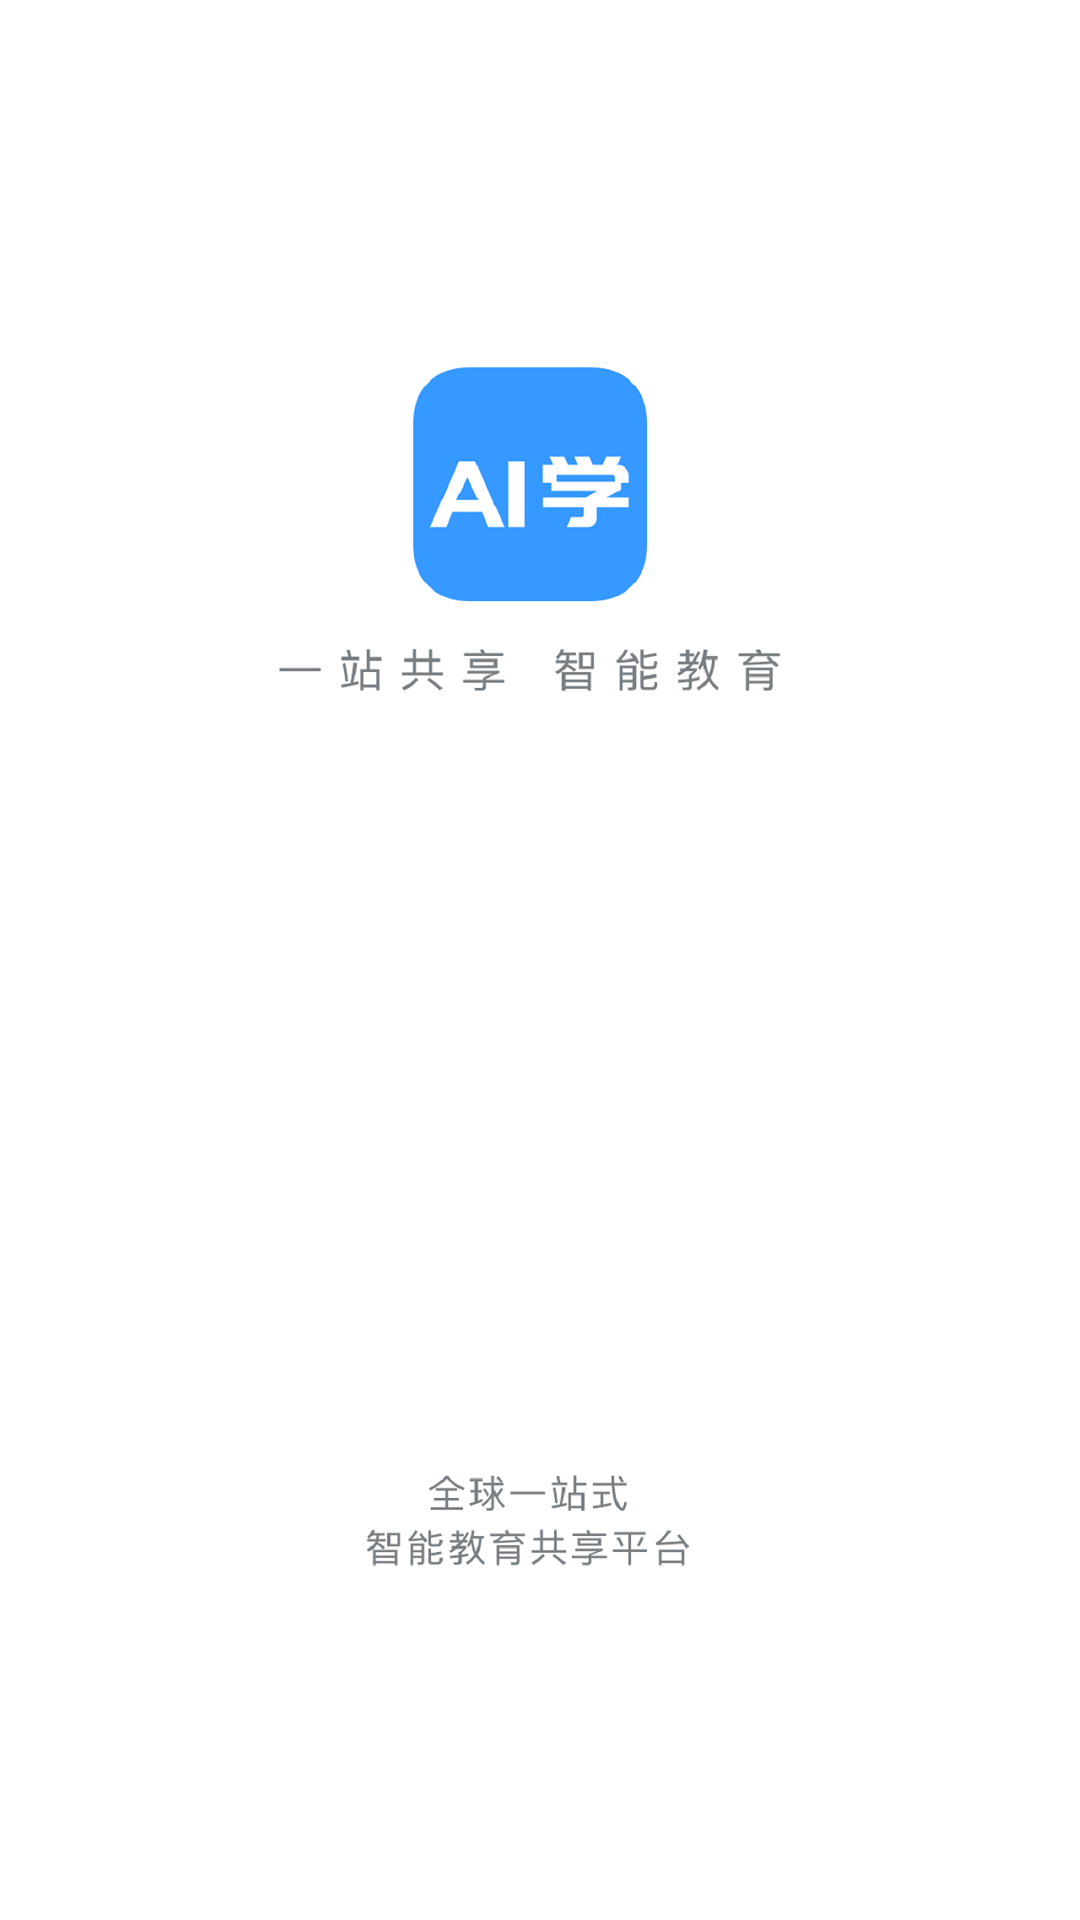

The Android layout XML behind this screen, and the referenced resources:
<!-- AndroidManifest.xml: activity theme StartTheme -->
<!-- res/layout/activity_splash.xml -->
<?xml version="1.0" encoding="utf-8"?>
<RelativeLayout xmlns:android="http://schemas.android.com/apk/res/android"
    xmlns:tools="http://schemas.android.com/tools"
    android:layout_width="match_parent"
    android:layout_height="match_parent"
    tools:context=".zyds.view.activity.SplashActivity">
    <ImageView
        android:layout_width="match_parent"
        android:layout_height="match_parent"
        android:background="#ffffff"
        android:scaleType="fitCenter"
        android:src="@drawable/background" />
</RelativeLayout>
<!-- resources referenced by this layout -->
<resources>
  <!-- drawable background: png bitmap (drawable-xxhdpi, 70355 bytes) -->
  <style name="StartTheme" parent="Theme.AppCompat.Light.NoActionBar">
          <item name="colorPrimaryDark">@color/colorPrimaryDark</item>
          <item name="android:windowIsTranslucent">true</item>
          <item name="android:windowNoTitle">true</item>
          <item name="android:windowActionBar">false</item>
          <item name="android:windowBackground">@android:color/white</item>
      </style>
  <color name="colorPrimaryDark">#000000</color>
</resources>
